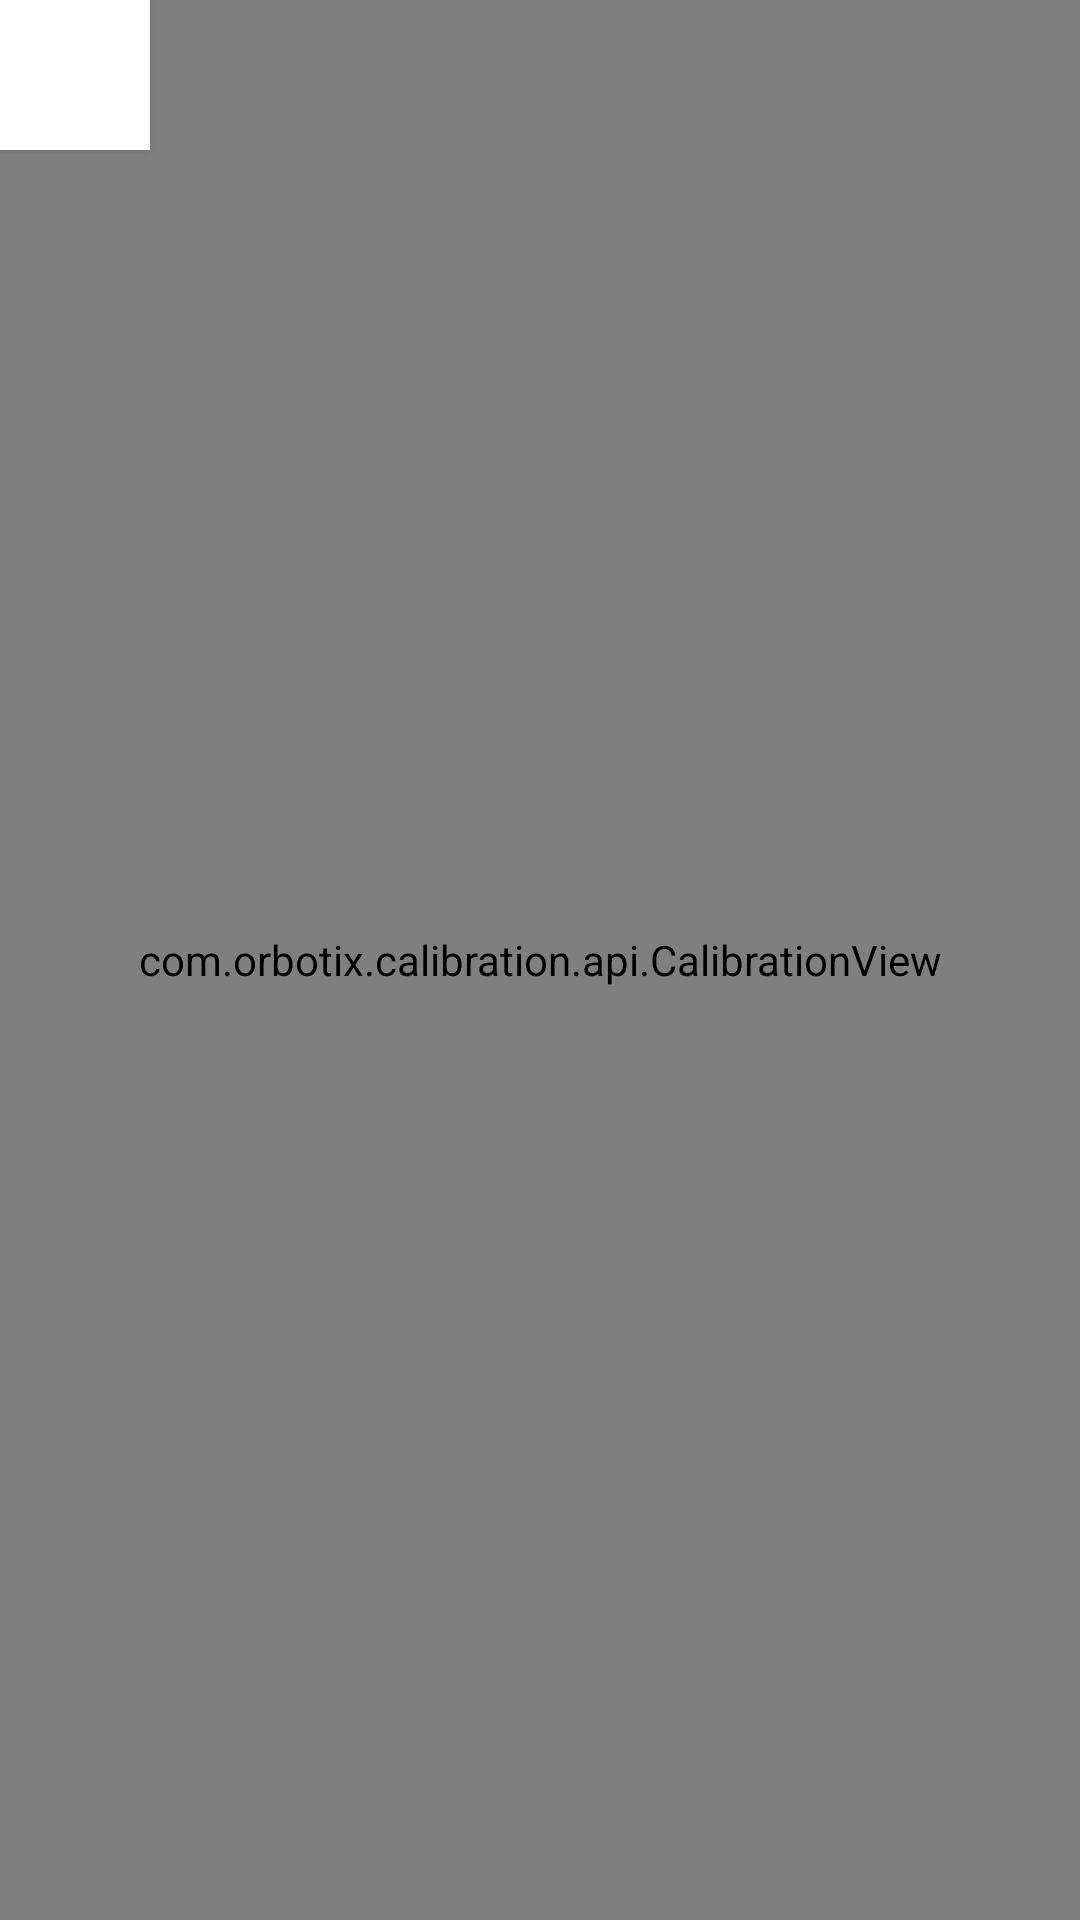

The Android layout XML behind this screen, and the referenced resources:
<!-- AndroidManifest.xml: application theme AppTheme -->
<!-- res/layout/fragment_game.xml -->
<RelativeLayout xmlns:android="http://schemas.android.com/apk/res/android"
    xmlns:tools="http://schemas.android.com/tools" android:layout_width="match_parent"
    android:layout_height="match_parent"
    xmlns:app="http://schemas.android.com/apk/res-auto"
    tools:showIn="@layout/activity_main"
    android:id="@+id/entire_view">

    <com.orbotix.calibration.api.CalibrationImageButtonView
        android:id="@+id/calibrateButton"
        android:visibility="visible"
        android:layout_width="60dp"
        android:layout_height="60dp"
        android:layout_centerHorizontal="true"
        android:layout_alignParentBottom="true"
        android:background="#00000000"
        android:scaleType="centerInside"
        android:layout_marginBottom="10dp"
        app:widget_orientation="above"
        app:foreground_color="#FFFFFFFF"
        app:background_color="#FF1990FF"
        app:calibration_circle_radius="50dp"
        app:calibration_center_x = "30dp"
        app:calibration_center_y = "-30dp"
        android:layout_alignParentEnd="false"
        android:layout_alignParentStart="true" />

    
    <com.orbotix.joystick.api.JoystickView
        android:layout_width="150dp"
        android:layout_height="150dp"
        android:id="@+id/joystickView"
        android:visibility="visible"
        app:puck_radius="60dp"
        app:edge_overlap="10dp"
        app:alpha="0.9"
        android:clickable="false"
        android:focusableInTouchMode="false"
        android:focusable="false"
        android:layout_above="@+id/calibrateButton" />

    <Button
        android:id="@+id/colorPickerButton"
        android:layout_width="50dp"
        android:layout_height="50dp"
        android:background="#FFFFFF"
        />

    
    <com.orbotix.calibration.api.CalibrationView
        android:id="@+id/calibrationView"
        android:layout_width="fill_parent"
        android:layout_height="fill_parent"
        app:twoFingerEnabled="true"
        />
    <FrameLayout
        android:id="@+id/fragment_root"
        android:layout_width="match_parent"
        android:layout_height="match_parent"
        />
    <TextView
        android:layout_width="wrap_content"
        android:layout_height="wrap_content"
        android:layout_centerInParent="true"
        android:id="@+id/game_vitesse"/>
</RelativeLayout>
<!-- res/layout/activity_main.xml (included above) -->
<?xml version="1.0" encoding="utf-8"?>
<RelativeLayout xmlns:android="http://schemas.android.com/apk/res/android"
    xmlns:tools="http://schemas.android.com/tools" android:layout_width="match_parent"
    android:layout_height="match_parent" android:paddingLeft="@dimen/activity_horizontal_margin"
    android:paddingRight="@dimen/activity_horizontal_margin"
    android:paddingTop="@dimen/activity_vertical_margin"
    android:paddingBottom="@dimen/activity_vertical_margin" tools:context=".MainActivity">

    <FrameLayout android:id="@+id/container" android:layout_width="match_parent"
        android:layout_height="match_parent" />
</RelativeLayout>
<!-- resources referenced by this layout -->
<resources>
  <style name="AppTheme" parent="Theme.AppCompat.Light.DarkActionBar">
          
          <item name="colorPrimary">@color/colorPrimary</item>
          <item name="colorPrimaryDark">@color/colorPrimaryDark</item>
          <item name="colorAccent">@color/colorAccent</item>
      </style>
  <color name="colorPrimary">#3F51B5</color>
  <color name="colorPrimaryDark">#303F9F</color>
  <color name="colorAccent">#FF4081</color>
</resources>
